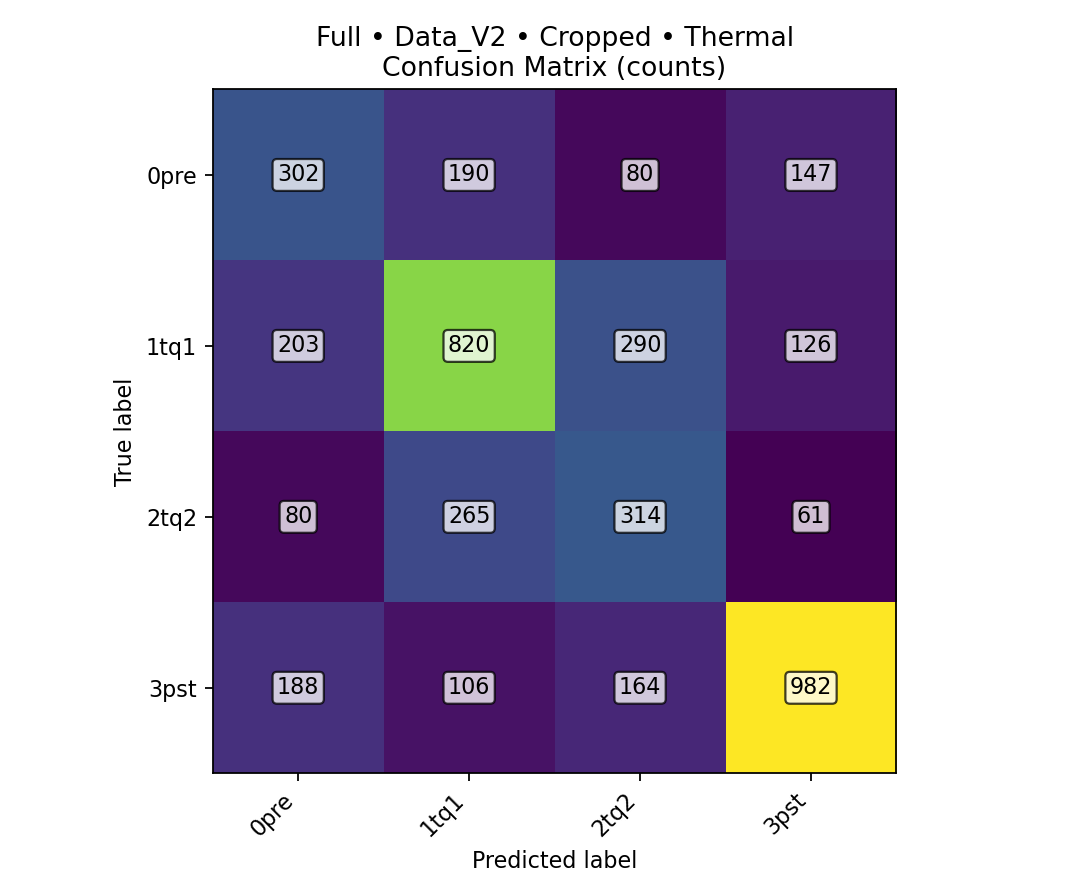

The data file committed next to this chart (first rows):
class, TPR, FPR, PPV, ACC, total_images, TP, FN, FP, TN
0pre, 0.42, 0.1309, 0.3907, 0.7943, 4318, 302, 417, 471, 3128
1tq1, 0.5698, 0.1949, 0.5938, 0.7267, 4318, 820, 619, 561, 2318
2tq2, 0.4361, 0.1484, 0.3703, 0.7823, 4318, 314, 406, 534, 3064
3pst, 0.6819, 0.1161, 0.7462, 0.8166, 4318, 982, 458, 334, 2544
overall, , , , 0.56, 4318, 2418, 1900, , 
